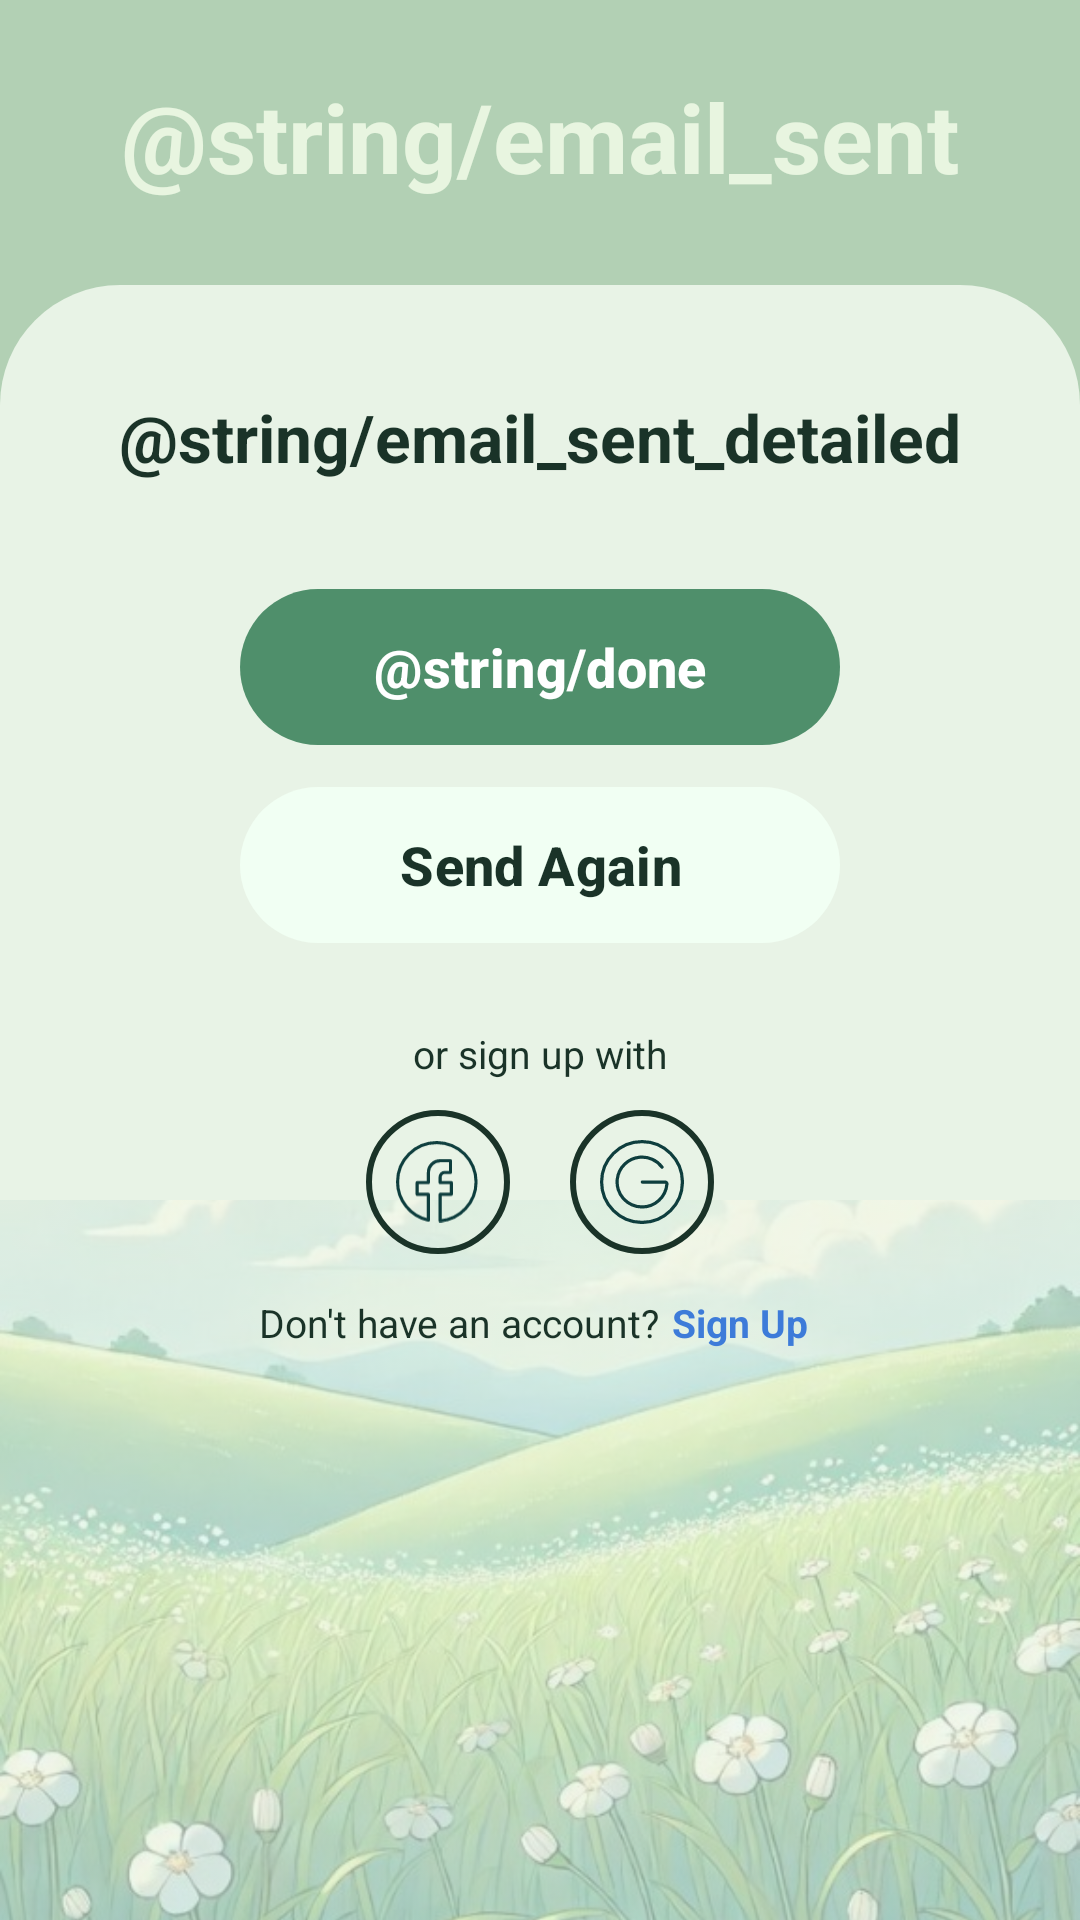

Produce the Android XML layout that renders to this screen, including the resource entries it uses.
<!-- AndroidManifest.xml: application theme Theme.MyBudgetTree -->
<!-- res/layout/activity_recovery_sent.xml -->
<?xml version="1.0" encoding="utf-8"?>
<androidx.constraintlayout.widget.ConstraintLayout xmlns:android="http://schemas.android.com/apk/res/android"
    xmlns:app="http://schemas.android.com/apk/res-auto"
    xmlns:tools="http://schemas.android.com/tools"
    android:id="@+id/recoverySentRoot"
    android:layout_width="match_parent"
    android:layout_height="match_parent"
    android:background="@color/sage_header"
    tools:context=".RecoverySentActivity">

    <TextView
        android:id="@+id/tvTitle"
        android:layout_width="wrap_content"
        android:layout_height="wrap_content"
        android:layout_marginTop="24dp"
        android:text="@string/email_sent"
        android:textColor="@color/title_on_sage"
        android:textSize="32sp"
        android:textStyle="bold"
        app:layout_constraintEnd_toEndOf="parent"
        app:layout_constraintStart_toStartOf="parent"
        app:layout_constraintTop_toTopOf="parent" />

    <View
        android:id="@+id/cardBackground"
        android:layout_width="0dp"
        android:layout_height="0dp"
        android:layout_marginTop="28dp"
        android:background="@drawable/bg_auth_card"
        app:layout_constraintBottom_toBottomOf="parent"
        app:layout_constraintEnd_toEndOf="parent"
        app:layout_constraintStart_toStartOf="parent"
        app:layout_constraintTop_toBottomOf="@id/tvTitle" />

    <ImageView
        android:id="@+id/ivNatureFooter"
        android:layout_width="0dp"
        android:layout_height="240dp"
        android:alpha="0.4"
        android:contentDescription="@string/welcome_background_description"
        android:scaleType="centerCrop"
        android:src="@drawable/img_nature_footer"
        app:layout_constraintBottom_toBottomOf="parent"
        app:layout_constraintEnd_toEndOf="parent"
        app:layout_constraintStart_toStartOf="parent" />

    <ScrollView
        android:layout_width="0dp"
        android:layout_height="0dp"
        android:clipToPadding="false"
        android:fillViewport="true"
        android:overScrollMode="never"
        android:paddingTop="36dp"
        android:paddingBottom="16dp"
        app:layout_constraintBottom_toBottomOf="parent"
        app:layout_constraintEnd_toEndOf="parent"
        app:layout_constraintStart_toStartOf="parent"
        app:layout_constraintTop_toTopOf="@id/cardBackground">

        <LinearLayout
            android:layout_width="match_parent"
            android:layout_height="wrap_content"
            android:gravity="center_horizontal"
            android:orientation="vertical"
            android:paddingStart="24dp"
            android:paddingEnd="24dp">

            <TextView
                android:layout_width="wrap_content"
                android:layout_height="wrap_content"
                android:text="@string/email_sent_detailed"
                android:textAlignment="center"
                android:textColor="@color/green_text"
                android:textSize="22sp"
                android:textStyle="bold" />

            <com.google.android.material.button.MaterialButton
                android:id="@+id/btnDone"
                android:layout_width="match_parent"
                android:layout_height="52dp"
                android:layout_marginStart="56dp"
                android:layout_marginTop="36dp"
                android:layout_marginEnd="56dp"
                android:insetTop="0dp"
                android:insetBottom="0dp"
                android:text="@string/done"
                android:textAllCaps="false"
                android:textColor="@color/white"
                android:textSize="18sp"
                android:textStyle="bold"
                app:backgroundTint="@color/sage_button"
                app:cornerRadius="28dp" />

            <com.google.android.material.button.MaterialButton
                android:id="@+id/btnSendAgain"
                android:layout_width="match_parent"
                android:layout_height="52dp"
                android:layout_marginStart="56dp"
                android:layout_marginTop="14dp"
                android:layout_marginEnd="56dp"
                android:insetTop="0dp"
                android:insetBottom="0dp"
                android:text="@string/send_again"
                android:textAllCaps="false"
                android:textColor="@color/green_text"
                android:textSize="18sp"
                android:textStyle="bold"
                app:backgroundTint="@color/mint_button"
                app:cornerRadius="28dp" />

            <TextView
                android:layout_width="wrap_content"
                android:layout_height="wrap_content"
                android:layout_marginTop="28dp"
                android:text="@string/or_sign_up_with"
                android:textColor="@color/green_text"
                android:textSize="13sp" />

            <LinearLayout
                android:layout_width="wrap_content"
                android:layout_height="wrap_content"
                android:layout_marginTop="10dp"
                android:orientation="horizontal">

                <ImageButton
                    android:id="@+id/btnFacebook"
                    android:layout_width="48dp"
                    android:layout_height="48dp"
                    android:background="@drawable/bg_social_circle"
                    android:contentDescription="@string/facebook"
                    android:padding="10dp"
                    android:scaleType="centerInside"
                    android:src="@drawable/ic_facebook" />

                <ImageButton
                    android:id="@+id/btnGoogle"
                    android:layout_width="48dp"
                    android:layout_height="48dp"
                    android:layout_marginStart="20dp"
                    android:background="@drawable/bg_social_circle"
                    android:contentDescription="@string/google"
                    android:padding="10dp"
                    android:scaleType="centerInside"
                    android:src="@drawable/ic_google" />
            </LinearLayout>

            <LinearLayout
                android:layout_width="wrap_content"
                android:layout_height="wrap_content"
                android:layout_marginTop="14dp"
                android:orientation="horizontal">

                <TextView
                    android:layout_width="wrap_content"
                    android:layout_height="wrap_content"
                    android:text="@string/dont_have_account"
                    android:textColor="@color/green_text"
                    android:textSize="13sp" />

                <TextView
                    android:id="@+id/tvSignupLink"
                    android:layout_width="wrap_content"
                    android:layout_height="wrap_content"
                    android:paddingStart="4dp"
                    android:paddingEnd="4dp"
                    android:text="@string/sign_up"
                    android:textColor="@color/link_blue"
                    android:textSize="13sp"
                    android:textStyle="bold" />
            </LinearLayout>
        </LinearLayout>
    </ScrollView>

</androidx.constraintlayout.widget.ConstraintLayout>
<!-- resources referenced by this layout -->
<resources>
  <color name="green_text">#FF1A3328</color>
  <color name="link_blue">#FF3D7BD9</color>
  <color name="mint_button">#FFF1FFF3</color>
  <color name="sage_button">#FF4F8F6B</color>
  <color name="sage_header">#FFB2D0B4</color>
  <color name="title_on_sage">#FFE8F5E0</color>
  <color name="white">#FFFFFFFF</color>
  <!-- drawable bg_auth_card (drawable) -->
  <?xml version="1.0" encoding="utf-8"?>
  <shape xmlns:android="http://schemas.android.com/apk/res/android" android:shape="rectangle">
      <solid android:color="@color/card_fill" />
      <corners
          android:topLeftRadius="40dp"
          android:topRightRadius="40dp" />
  </shape>
  <!-- drawable bg_social_circle (drawable) -->
  <?xml version="1.0" encoding="utf-8"?>
  <shape xmlns:android="http://schemas.android.com/apk/res/android" android:shape="oval">
      <solid android:color="@android:color/transparent" />
      <stroke
          android:width="2dp"
          android:color="@color/social_stroke" />
  </shape>
  <!-- drawable ic_facebook (drawable) -->
  <vector xmlns:android="http://schemas.android.com/apk/res/android"
      android:width="35dp"
      android:height="34dp"
      android:viewportWidth="35"
      android:viewportHeight="34">
    <path
        android:pathData="M29.048,28.07C31.822,25.052 33.361,21.102 33.36,17.003C33.36,14.855 32.937,12.728 32.115,10.743C31.293,8.759 30.088,6.956 28.569,5.438C27.05,3.919 25.247,2.715 23.262,1.893C21.277,1.072 19.15,0.649 17.003,0.65C12.666,0.65 8.506,2.373 5.44,5.439C2.373,8.506 0.65,12.666 0.65,17.003C0.65,20.731 1.924,24.347 4.261,27.252C6.598,30.157 9.858,32.176 13.5,32.974V22.212H8.808V17.327H13.505V13.088C13.505,11.794 14.019,10.553 14.934,9.638C15.849,8.723 17.09,8.209 18.383,8.209H22.699V13.093H20.308C19.797,13.093 19.308,13.296 18.947,13.657C18.586,14.018 18.383,14.507 18.383,15.017V17.327H23.064V22.212H18.383V33.299C22.468,32.954 26.274,31.088 29.048,28.07Z"
        android:strokeLineJoin="round"
        android:strokeWidth="1.3"
        android:fillColor="#00000000"
        android:strokeColor="#0E3E3E"
        android:strokeLineCap="round"/>
  </vector>
  <string name="dont_have_account">Don\'t have an account?</string>
  <string name="facebook">Facebook</string>
  <string name="google">Google</string>
  <string name="or_sign_up_with">or sign up with</string>
  <string name="send_again">Send Again</string>
  <string name="sign_up">Sign Up</string>
  <string name="welcome_background_description">Forest landscape</string>
  <style name="Theme.MyBudgetTree" parent="Base.Theme.MyBudgetTree" />
  <color name="card_fill">#FFE8F3E6</color>
  <color name="social_stroke">#FF1A3328</color>
  <style name="Base.Theme.MyBudgetTree" parent="Theme.Material3.Light.NoActionBar">
          <item name="colorPrimary">@color/green_primary</item>
          <item name="colorOnPrimary">@color/white</item>
          <item name="colorSecondary">@color/green_dark</item>
          <item name="android:statusBarColor">@color/cream</item>
          <item name="android:navigationBarColor">@color/cream</item>
          <item name="android:windowLightStatusBar">true</item>
          <item name="android:windowBackground">@color/cream</item>
      </style>
  <color name="green_primary">#FF1C6D3C</color>
  <color name="green_dark">#FF295E46</color>
  <color name="cream">#FFF8F7F2</color>
</resources>
